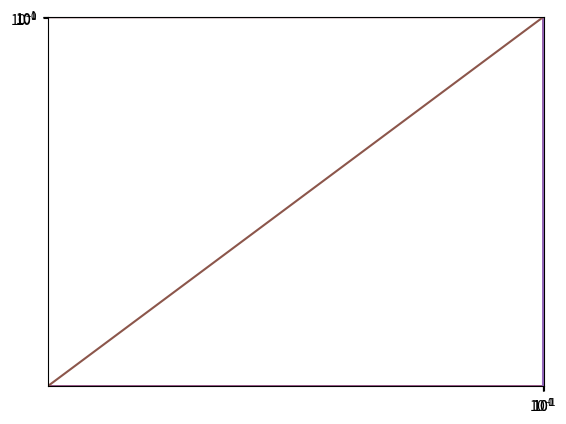

Write the Python code that produced this figure.
#!/usr/bin/env python

import matplotlib
matplotlib.use('Agg')
import matplotlib.pyplot as plt

figure = plt.figure()
axes = figure.add_subplot(111)

xs = range(20)

def y(x, a, b):
  return x * a + b

for b in range(-5, 6):
  axes.plot(xs, [y(x, 1, b) for x in xs])

axes.axis(xmin=0, xmax=10, ymin=-5, ymax=15)

axes.set_xscale('log')
axes.set_yscale('log')

figure.savefig('graph.pdf')
